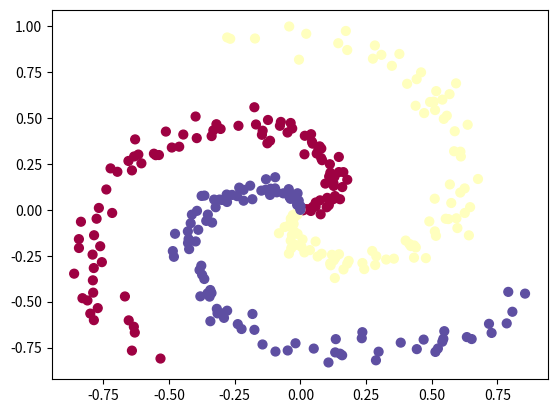
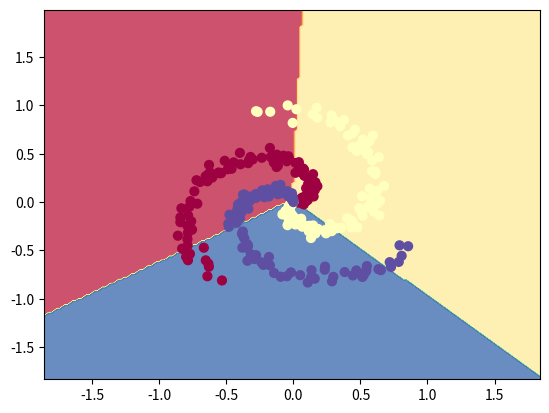
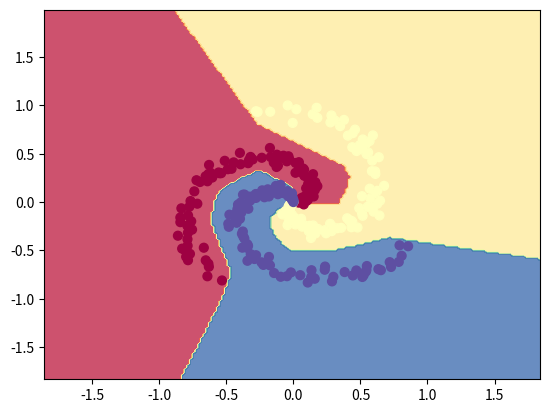

Recreate these plots in Python, in order.
import numpy as np
import matplotlib.pyplot as plt

# We start by generating some data, in the form of 300 red, yellow, and blue dots, arranged in a fuzzy spiral shape

N = 100 # number of points per class (i.e. the 100 dots for each color)
D = 2 # dimensionality of each example (i.e. the two coordinates)
K = 3 # number of classes (i.e. the three colors)
X = np.zeros((N*K,D)) # data matrix (each row = single example)
y = np.zeros(N*K, dtype='uint8') # class labels (stored as unsigned 8-bit integers)
for j in range(K):
  ix = range(N*j,N*(j+1))
  r = np.linspace(0.0,1,N) # evenly spaced radial coordinate of the dots
  t = np.linspace(j*4,(j+1)*4,N) + np.random.randn(N)*0.2 # evenly spaced angular coordinate of the dots, plus random noise
  
  X[ix] = np.c_[r*np.cos(t), r*np.sin(t)]
  y[ix] = j
# lets visualize the data:
plt.scatter(X[:, 0], X[:, 1],c=y, s=40, cmap=plt.cm.Spectral)
plt.show()

# np.linspace(a,b,N) returns N evenly spaced number from a to b
# np.c_[array1,array2] stacks array1 on top of array2 and then takes the transpose
# X[:, 0] means all the first column elements of X
# c=y assigns three different colors to the dots of the scatter plot
# s=40 sets the size of the dots
# cmap specifies the color map

# Normally we would want to preprocess the dataset so that each feature has zero mean and unit standard deviation, but in this case the features are already in a nice range from -1 to 1, so we skip this step.

#Train a Linear Classifier

# initialize parameters randomly
W = 0.01 * np.random.randn(D,K)
b = np.zeros((1,K))

# some hyperparameters
step_size = 1e-0
reg = 1e-3 # regularization strength

# gradient descent loop
num_examples = X.shape[0]
for i in range(200):

  # evaluate class scores, [N x K]
  scores = np.dot(X, W) + b

  # compute the class probabilities
  exp_scores = np.exp(scores)
  probs = exp_scores / np.sum(exp_scores, axis=1, keepdims=True) # [N x K]

  # compute the loss: average cross-entropy loss and regularization
  correct_logprobs = -np.log(probs[range(num_examples),y])
  data_loss = np.sum(correct_logprobs)/num_examples
  reg_loss = 0.5*reg*np.sum(W*W)
  loss = data_loss + reg_loss
  if i % 10 == 0:
        print("iteration %d: loss %f" % (i, loss))

  # compute the gradient on scores
  dscores = probs
  dscores[range(num_examples),y] -= 1
  dscores /= num_examples

  # backpropate the gradient to the parameters (W,b)
  dW = np.dot(X.T, dscores)
  db = np.sum(dscores, axis=0, keepdims=True)

  dW += reg*W # regularization gradient

  # perform a parameter update
  W += -step_size * dW
  b += -step_size * db

# evaluate training set accuracy
scores = np.dot(X, W) + b
predicted_class = np.argmax(scores, axis=1)
print('training accuracy: %.2f' % (np.mean(predicted_class == y)))

h = 0.02
x_min, x_max = X[:, 0].min() - 1, X[:, 0].max() + 1
y_min, y_max = X[:, 1].min() - 1, X[:, 1].max() + 1
xx, yy = np.meshgrid(np.arange(x_min, x_max, h),
                     np.arange(y_min, y_max, h))
Z = np.dot(np.c_[xx.ravel(), yy.ravel()], W) + b
Z = np.argmax(Z, axis=1)
Z = Z.reshape(xx.shape)
fig = plt.figure()
plt.contourf(xx, yy, Z, cmap=plt.cm.Spectral, alpha=0.8)
plt.scatter(X[:, 0], X[:, 1], c=y, s=40, cmap=plt.cm.Spectral)
plt.xlim(xx.min(), xx.max())
plt.ylim(yy.min(), yy.max())
plt.show()

# Train neural network

h = 100 # size of hidden layer
W = 0.01 * np.random.randn(D,h)
b = np.zeros((1,h))
W2 = 0.01 * np.random.randn(h,K)
b2 = np.zeros((1,K))

# some hyperparameters
step_size = 1e-0
reg = 1e-3 # regularization strength

# gradient descent loop
num_examples = X.shape[0]
for i in range(10000):
  
  # evaluate class scores, [N x K]
  hidden_layer = np.maximum(0, np.dot(X, W) + b) # note, ReLU activation
  scores = np.dot(hidden_layer, W2) + b2
  
  # compute the class probabilities
  exp_scores = np.exp(scores)
  probs = exp_scores / np.sum(exp_scores, axis=1, keepdims=True) # [N x K]
  
  # compute the loss: average cross-entropy loss and regularization
  corect_logprobs = -np.log(probs[range(num_examples),y])
  data_loss = np.sum(corect_logprobs)/num_examples
  reg_loss = 0.5*reg*np.sum(W*W) + 0.5*reg*np.sum(W2*W2)
  loss = data_loss + reg_loss
  if i % 1000 == 0:
    print("iteration %d: loss %f" % (i, loss))
  
  # compute the gradient on scores
  dscores = probs
  dscores[range(num_examples),y] -= 1
  dscores /= num_examples
  
  # backpropate the gradient to the parameters
  # first backprop into parameters W2 and b2
  dW2 = np.dot(hidden_layer.T, dscores)
  db2 = np.sum(dscores, axis=0, keepdims=True)
  # next backprop into hidden layer
  dhidden = np.dot(dscores, W2.T)
  # backprop the ReLU non-linearity
  dhidden[hidden_layer <= 0] = 0
  # finally into W,b
  dW = np.dot(X.T, dhidden)
  db = np.sum(dhidden, axis=0, keepdims=True)
  
  # add regularization gradient contribution
  dW2 += reg * W2
  dW += reg * W
  
  # perform a parameter update
  W += -step_size * dW
  b += -step_size * db
  W2 += -step_size * dW2
  b2 += -step_size * db2

hidden_layer = np.maximum(0, np.dot(X, W) + b)
scores = np.dot(hidden_layer, W2) + b2
predicted_class = np.argmax(scores, axis=1)
print('training accuracy: %.2f' % (np.mean(predicted_class == y)))

# plot the resulting classifier
h = 0.02
x_min, x_max = X[:, 0].min() - 1, X[:, 0].max() + 1
y_min, y_max = X[:, 1].min() - 1, X[:, 1].max() + 1
xx, yy = np.meshgrid(np.arange(x_min, x_max, h),
                     np.arange(y_min, y_max, h))
Z = np.dot(np.maximum(0, np.dot(np.c_[xx.ravel(), yy.ravel()], W) + b), W2) + b2
Z = np.argmax(Z, axis=1)
Z = Z.reshape(xx.shape)
fig = plt.figure()
plt.contourf(xx, yy, Z, cmap=plt.cm.Spectral, alpha=0.8)
plt.scatter(X[:, 0], X[:, 1], c=y, s=40, cmap=plt.cm.Spectral)
plt.xlim(xx.min(), xx.max())
plt.ylim(yy.min(), yy.max())
plt.show()
